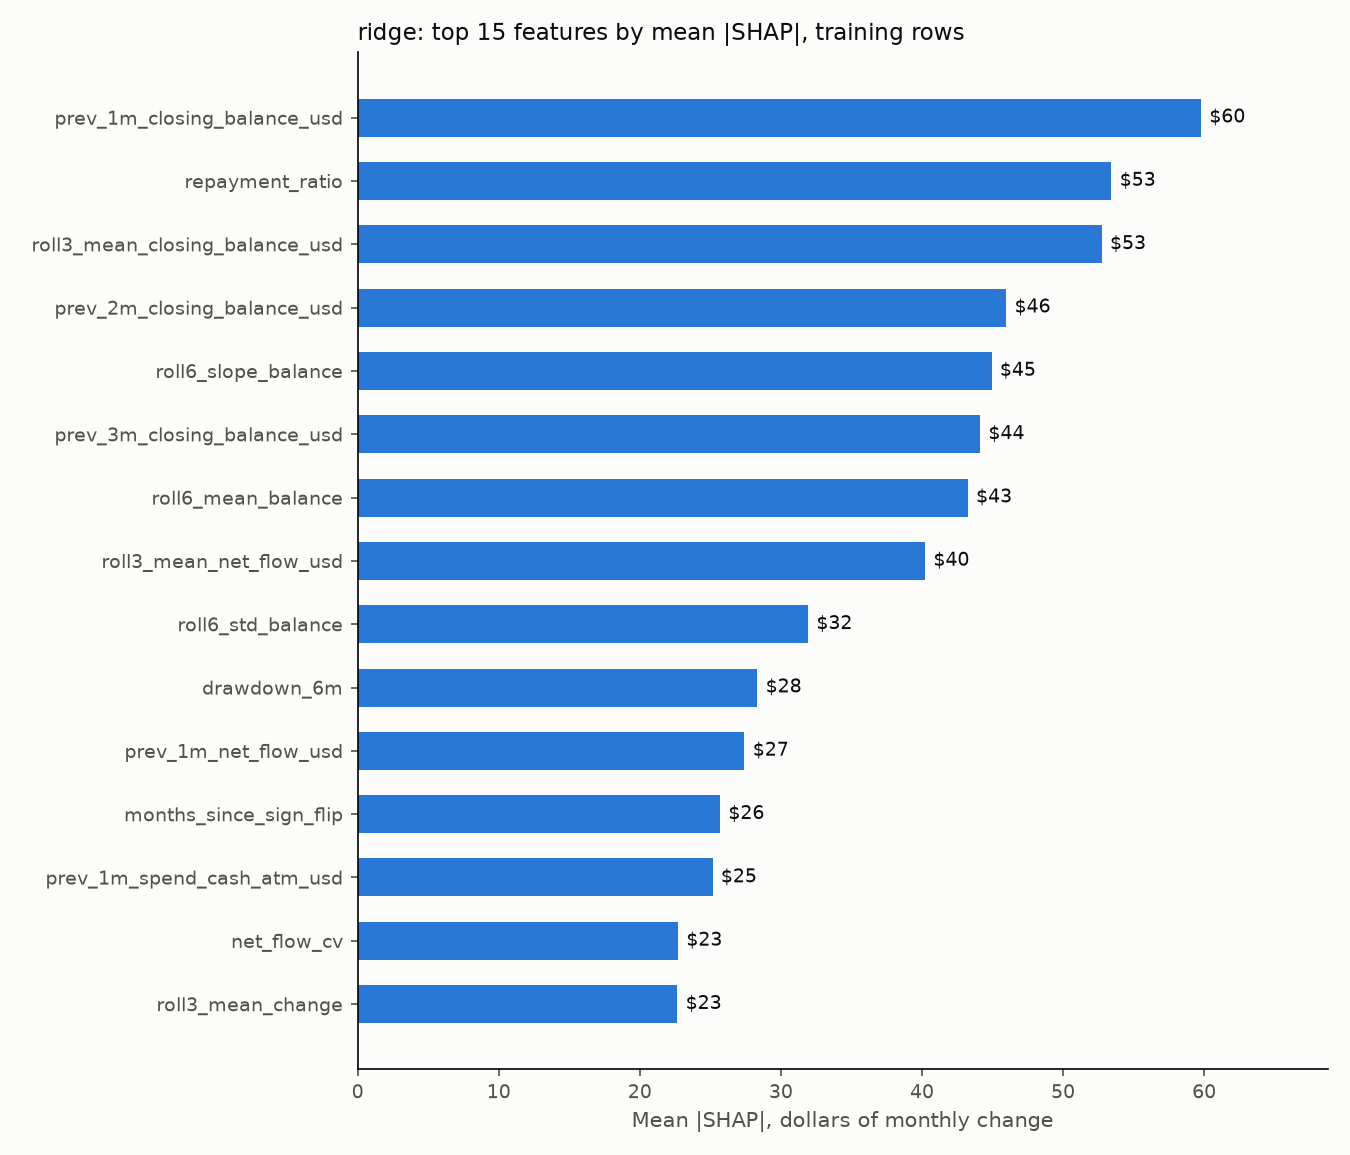

Values plotted in this chart, from the file beside it:
feature, mean_abs_shap, mean_shap
prev_1m_closing_balance_usd, 59.78, -0.09437
repayment_ratio, 53.43, 0.1774
roll3_mean_closing_balance_usd, 52.74, -0.1269
prev_2m_closing_balance_usd, 45.97, -0.1123
roll6_slope_balance, 44.93, 0.1552
prev_3m_closing_balance_usd, 44.12, -0.1426
roll6_mean_balance, 43.25, -0.1328
roll3_mean_net_flow_usd, 40.22, 0.07499
roll6_std_balance, 31.92, 0.5345
drawdown_6m, 28.33, -0.3818
prev_1m_net_flow_usd, 27.42, 0.03431
months_since_sign_flip, 25.69, -1.221
prev_1m_spend_cash_atm_usd, 25.16, -0.3282
net_flow_cv, 22.7, -0.3295
roll3_mean_change, 22.66, 0.09942
prev_1m_change, 22.15, 0.06721
prev_1m_distinct_merchants, 20.04, 0.04198
change_volatility_6m, 14.75, -0.2569
eom_cv_6m, 11.97, -0.2039
prev_1m_spend_bills_usd, 11.82, -0.1578
share_neg_last_6m, 10.89, 0.2005
prev_1m_spend_retail_usd, 9.211, 0.09098
roll3_mean_total_credited_usd, 9.067, 0.1441
roll3_std_closing_balance_usd, 9.03, -0.1535
prev_1m_spend_other_usd, 8.849, -0.1121
prev_1m_spend_transport_usd, 8.845, -0.09989
prev_1m_total_debited_usd, 8.842, -0.1468
prev_1m_total_credited_usd, 7.302, 0.1179
prev_1m_txn_count, 5.73, -0.04474
prev_1m_spend_dining_usd, 4.041, 0.04669
turnover_roll6, 3.76, 0.05895
debt_depth_6m, 3.505, -0.03973
prev_1m_spend_groceries_usd, 3.249, -0.05152
roll6_std_net_flow, 2.816, 0.04607
accounts_held, 2.261, -0.1846
sign_flips_6m, 2.096, -0.03372
roll3_mean_total_debited_usd, 1.358, -0.02192
flow_volatility_6m, 0.8004, -0.01092
income_cv_6m, 0.7071, 0.0008357
